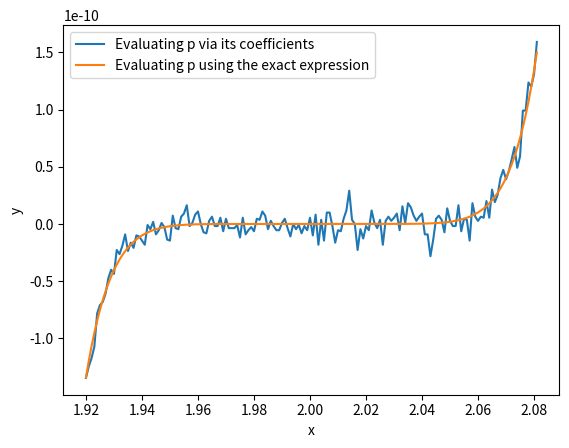

Here is the Python script that generated this plot:
import matplotlib.pyplot as plt
import numpy as np

xPt = np.arange(1.920,2.081,0.001)

p = lambda x : x**9 - 18*x**8 + 144*x**7 - 672*x**6 + 2016*x**5 - 4032*x**4 + 5376*x**3 - 4608*x**2 + 2304*x - 512
y = p(xPt)
plt.plot(xPt, y, label='Evaluating p via its coefficients')

p = lambda x : (x - 2)**9
y = p(xPt)
plt.plot(xPt, y, label='Evaluating p using the exact expression')
plt.xlabel('x')
plt.ylabel('y')

plt.legend()

plt.show()